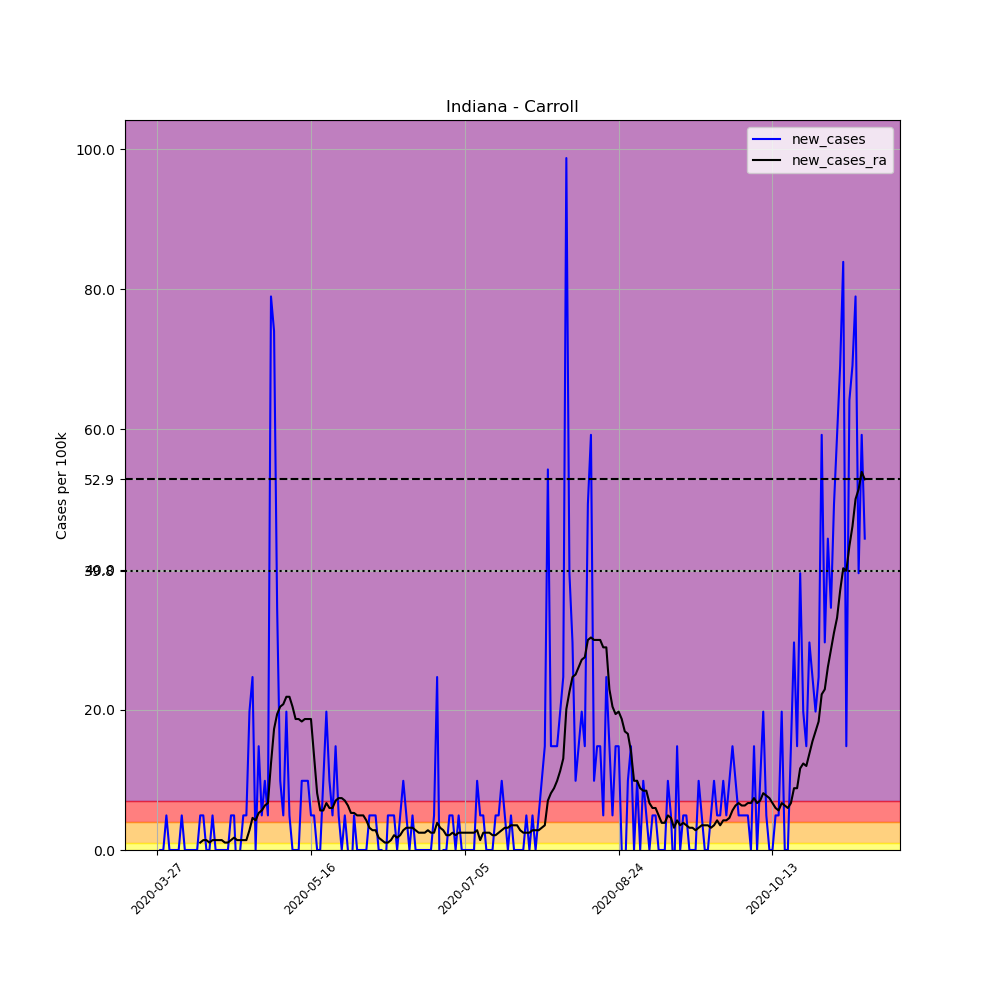

The data file committed next to this chart (first rows):
, date, county, state, fips, cases, deaths, COUNTY, STNAME, CTYNAME, POPESTIMATE2019, per_100k, new_cases, new_cases_ra
395623, 2020-03-27, Carroll, Indiana, 18015, 1, 0, 15, Indiana, Carroll, 20257, 4.937, , 
395624, 2020-03-28, Carroll, Indiana, 18015, 1, 0, 15, Indiana, Carroll, 20257, 4.937, 0.0, 
395625, 2020-03-29, Carroll, Indiana, 18015, 1, 0, 15, Indiana, Carroll, 20257, 4.937, 0.0, 
395626, 2020-03-30, Carroll, Indiana, 18015, 2, 0, 15, Indiana, Carroll, 20257, 9.873, 4.937, 
395627, 2020-03-31, Carroll, Indiana, 18015, 2, 0, 15, Indiana, Carroll, 20257, 9.873, 0.0, 
395628, 2020-04-01, Carroll, Indiana, 18015, 2, 0, 15, Indiana, Carroll, 20257, 9.873, 0.0, 
395629, 2020-04-02, Carroll, Indiana, 18015, 2, 0, 15, Indiana, Carroll, 20257, 9.873, 0.0, 
395630, 2020-04-03, Carroll, Indiana, 18015, 2, 0, 15, Indiana, Carroll, 20257, 9.873, 0.0, 
395631, 2020-04-04, Carroll, Indiana, 18015, 3, 0, 15, Indiana, Carroll, 20257, 14.81, 4.937, 
395632, 2020-04-05, Carroll, Indiana, 18015, 3, 0, 15, Indiana, Carroll, 20257, 14.81, 0.0, 
395633, 2020-04-06, Carroll, Indiana, 18015, 3, 0, 15, Indiana, Carroll, 20257, 14.81, 0.0, 
395634, 2020-04-07, Carroll, Indiana, 18015, 3, 0, 15, Indiana, Carroll, 20257, 14.81, 0.0, 
395635, 2020-04-08, Carroll, Indiana, 18015, 3, 0, 15, Indiana, Carroll, 20257, 14.81, 0.0, 
395636, 2020-04-09, Carroll, Indiana, 18015, 3, 0, 15, Indiana, Carroll, 20257, 14.81, 0.0, 
395637, 2020-04-10, Carroll, Indiana, 18015, 4, 0, 15, Indiana, Carroll, 20257, 19.75, 4.937, 1.058
395638, 2020-04-11, Carroll, Indiana, 18015, 5, 0, 15, Indiana, Carroll, 20257, 24.68, 4.937, 1.41
395639, 2020-04-12, Carroll, Indiana, 18015, 5, 0, 15, Indiana, Carroll, 20257, 24.68, 0.0, 1.41
395640, 2020-04-13, Carroll, Indiana, 18015, 5, 0, 15, Indiana, Carroll, 20257, 24.68, 0.0, 1.058
395641, 2020-04-14, Carroll, Indiana, 18015, 6, 1, 15, Indiana, Carroll, 20257, 29.62, 4.937, 1.41
395642, 2020-04-15, Carroll, Indiana, 18015, 6, 1, 15, Indiana, Carroll, 20257, 29.62, 0.0, 1.41
395643, 2020-04-16, Carroll, Indiana, 18015, 6, 1, 15, Indiana, Carroll, 20257, 29.62, 0.0, 1.41
395644, 2020-04-17, Carroll, Indiana, 18015, 6, 1, 15, Indiana, Carroll, 20257, 29.62, 0.0, 1.41
395645, 2020-04-18, Carroll, Indiana, 18015, 6, 1, 15, Indiana, Carroll, 20257, 29.62, 0.0, 1.058
395646, 2020-04-19, Carroll, Indiana, 18015, 6, 1, 15, Indiana, Carroll, 20257, 29.62, 0.0, 1.058
395647, 2020-04-20, Carroll, Indiana, 18015, 7, 1, 15, Indiana, Carroll, 20257, 34.56, 4.937, 1.41
395648, 2020-04-21, Carroll, Indiana, 18015, 8, 1, 15, Indiana, Carroll, 20257, 39.49, 4.937, 1.763
395649, 2020-04-22, Carroll, Indiana, 18015, 7, 1, 15, Indiana, Carroll, 20257, 34.56, -4.937, 1.41
395650, 2020-04-23, Carroll, Indiana, 18015, 7, 1, 15, Indiana, Carroll, 20257, 34.56, 0.0, 1.41
395651, 2020-04-24, Carroll, Indiana, 18015, 8, 1, 15, Indiana, Carroll, 20257, 39.49, 4.937, 1.41
395652, 2020-04-25, Carroll, Indiana, 18015, 9, 1, 15, Indiana, Carroll, 20257, 44.43, 4.937, 1.41
395653, 2020-04-26, Carroll, Indiana, 18015, 13, 1, 15, Indiana, Carroll, 20257, 64.18, 19.75, 2.821
395654, 2020-04-27, Carroll, Indiana, 18015, 18, 1, 15, Indiana, Carroll, 20257, 88.86, 24.68, 4.584
395655, 2020-04-28, Carroll, Indiana, 18015, 18, 1, 15, Indiana, Carroll, 20257, 88.86, 0.0, 4.231
395656, 2020-04-29, Carroll, Indiana, 18015, 21, 1, 15, Indiana, Carroll, 20257, 103.7, 14.81, 5.289
395657, 2020-04-30, Carroll, Indiana, 18015, 22, 1, 15, Indiana, Carroll, 20257, 108.6, 4.937, 5.642
395658, 2020-05-01, Carroll, Indiana, 18015, 24, 1, 15, Indiana, Carroll, 20257, 118.5, 9.873, 6.347
395659, 2020-05-02, Carroll, Indiana, 18015, 25, 1, 15, Indiana, Carroll, 20257, 123.4, 4.937, 6.7
395660, 2020-05-03, Carroll, Indiana, 18015, 41, 1, 15, Indiana, Carroll, 20257, 202.4, 78.99, 12.34
395661, 2020-05-04, Carroll, Indiana, 18015, 56, 1, 15, Indiana, Carroll, 20257, 276.4, 74.05, 17.28
395662, 2020-05-05, Carroll, Indiana, 18015, 63, 1, 15, Indiana, Carroll, 20257, 311, 34.56, 19.39
395663, 2020-05-06, Carroll, Indiana, 18015, 65, 1, 15, Indiana, Carroll, 20257, 320.9, 9.873, 20.45
395664, 2020-05-07, Carroll, Indiana, 18015, 66, 1, 15, Indiana, Carroll, 20257, 325.8, 4.937, 20.8
395665, 2020-05-08, Carroll, Indiana, 18015, 70, 2, 15, Indiana, Carroll, 20257, 345.6, 19.75, 21.86
395666, 2020-05-09, Carroll, Indiana, 18015, 71, 2, 15, Indiana, Carroll, 20257, 350.5, 4.937, 21.86
395667, 2020-05-10, Carroll, Indiana, 18015, 71, 2, 15, Indiana, Carroll, 20257, 350.5, 0.0, 20.45
395668, 2020-05-11, Carroll, Indiana, 18015, 71, 2, 15, Indiana, Carroll, 20257, 350.5, 0.0, 18.69
395669, 2020-05-12, Carroll, Indiana, 18015, 71, 2, 15, Indiana, Carroll, 20257, 350.5, 0.0, 18.69
395670, 2020-05-13, Carroll, Indiana, 18015, 73, 2, 15, Indiana, Carroll, 20257, 360.4, 9.873, 18.34
395671, 2020-05-14, Carroll, Indiana, 18015, 75, 2, 15, Indiana, Carroll, 20257, 370.2, 9.873, 18.69
395672, 2020-05-15, Carroll, Indiana, 18015, 77, 2, 15, Indiana, Carroll, 20257, 380.1, 9.873, 18.69
395673, 2020-05-16, Carroll, Indiana, 18015, 78, 2, 15, Indiana, Carroll, 20257, 385.1, 4.937, 18.69
395674, 2020-05-17, Carroll, Indiana, 18015, 79, 2, 15, Indiana, Carroll, 20257, 390, 4.937, 13.4
395675, 2020-05-18, Carroll, Indiana, 18015, 79, 2, 15, Indiana, Carroll, 20257, 390, 0.0, 8.11
395676, 2020-05-19, Carroll, Indiana, 18015, 79, 2, 15, Indiana, Carroll, 20257, 390, 0.0, 5.642
395677, 2020-05-20, Carroll, Indiana, 18015, 81, 2, 15, Indiana, Carroll, 20257, 399.9, 9.873, 5.642
395678, 2020-05-21, Carroll, Indiana, 18015, 85, 2, 15, Indiana, Carroll, 20257, 419.6, 19.75, 6.7
395679, 2020-05-22, Carroll, Indiana, 18015, 87, 2, 15, Indiana, Carroll, 20257, 429.5, 9.873, 5.994
395680, 2020-05-23, Carroll, Indiana, 18015, 88, 2, 15, Indiana, Carroll, 20257, 434.4, 4.937, 5.994
395681, 2020-05-24, Carroll, Indiana, 18015, 91, 2, 15, Indiana, Carroll, 20257, 449.2, 14.81, 7.052
395682, 2020-05-25, Carroll, Indiana, 18015, 92, 2, 15, Indiana, Carroll, 20257, 454.2, 4.937, 7.405
... 171 more rows
